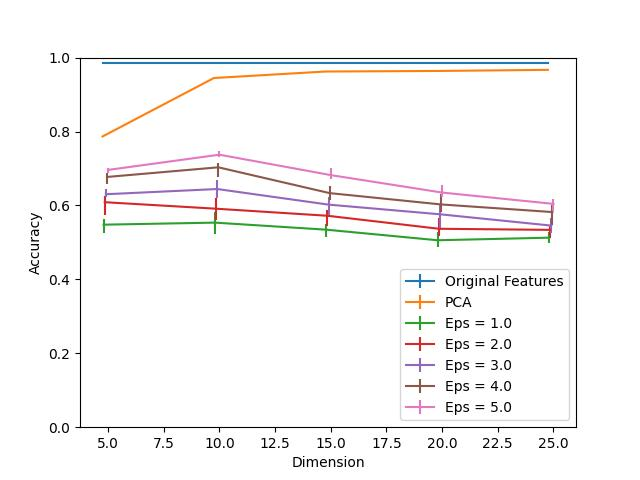

The table this chart was drawn from, first rows:
Dimension, PCA, Eps = 1.0, Eps = 1.0 25, Eps = 1.0 75, Eps = 2.0, Eps = 2.0 25, Eps = 2.0 75, Eps = 3.0, Eps = 3.0 25, Eps = 3.0 75, Eps = 4.0, Eps = 4.0 25, Eps = 4.0 75, Eps = 5.0, Eps = 5.0 25, Eps = 5.0 75, Original Features
5, 0.7865, 0.548, 0.0226, 0.01557, 0.6087, 0.03566, 0.01607, 0.6303, 0.007534, 0.01457, 0.677, 0.01858, 0.009543, 0.6961, 0.009543, 0.006027, 0.9864
10, 0.9448, 0.5535, 0.02963, 0.02762, 0.5912, 0.03164, 0.02963, 0.6444, 0.0231, 0.02411, 0.7032, 0.02612, 0.01055, 0.7373, 0.006027, 0.01105, 0.9864
15, 0.9623, 0.5344, 0.02009, 0.01607, 0.5721, 0.02762, 0.01507, 0.6022, 0.03214, 0.02109, 0.6334, 0.01909, 0.02009, 0.6821, 0.01055, 0.01858, 0.9864
20, 0.9638, 0.5058, 0.01708, 0.0226, 0.5369, 0.02009, 0.02813, 0.5761, 0.04319, 0.02662, 0.6027, 0.0216, 0.02712, 0.6349, 0.01205, 0.0216, 0.9864
25, 0.9669, 0.5128, 0.01557, 0.01657, 0.5339, 0.0226, 0.01406, 0.5455, 0.01909, 0.02109, 0.5821, 0.03466, 0.02009, 0.6042, 0.02009, 0.01356, 0.9864
